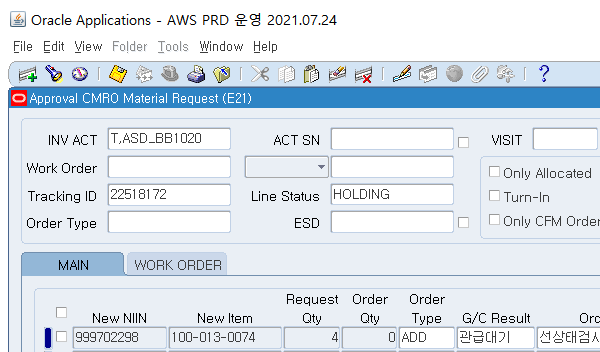
Task: ERP 정비 자재 수급 현황 입력
Workflow: Process

Step 1 [try]: ERP 활성화 | Attach Window on the element in window 'Oracle Applications - *' (j*a*.exe)

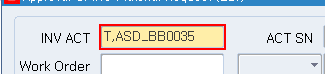
Step 2 [then]: type "[in_TransactionItem("INV ACT").ToString + "[k(enter)]"]" into the text 'INV ACT 필요함값 목록' in window 'Oracle Applications - *' (j*a*.exe)

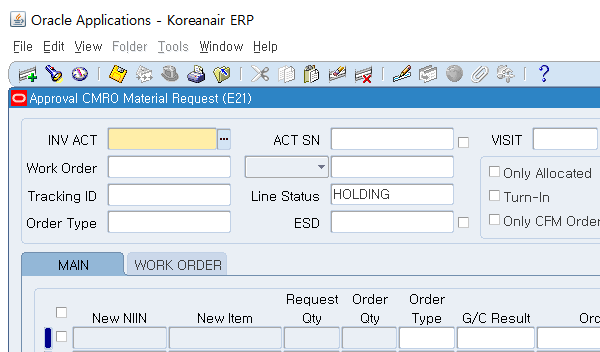
Step 3 [try]: Material Request | Attach Window on the element in window 'Oracle Applications - *' (j*a*.exe)

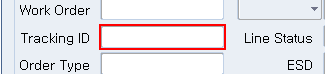
Step 4 [try]: type "[in_TransactionItem("picking_no").ToString]" into the text 'Tracking ID'

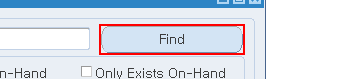
Step 5: click on the push button 'Find'

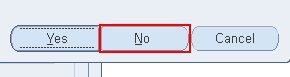
Step 6 [try]: click on the push button 'No ALT N' in window 'Oracle Applications - *' (j*a*.exe)

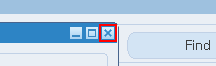
Step 7: click on the push button in window 'Oracle Applications - *' (j*a*.exe)

Step 8 [try]: Material Request | Attach Window on the element in window 'Oracle Applications - *' (j*a*.exe) (same screen as step 3)

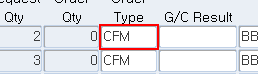
Step 9: type "[in_TransactionItem("Order Type").ToString + "[k(tab)]"]" into the text 'Order*Type값 목록'

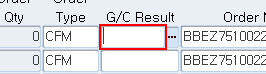
Step 10: type "[in_TransactionItem("G/C Result").ToString + "[k(tab)]"]" into the text 'G/C Result값 목록'

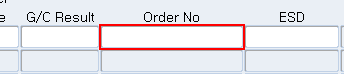
Step 11: type "[in_TransactionItem("doc no").ToString + "[k(tab)]"]" into the text 'Order No'

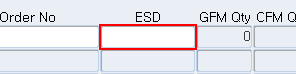
Step 12 [try]: type "[ESD.ToString("yyyy-MM-dd")]" into the text '*ESD*' in window 'Oracle Applications - *' (j*a*.exe)

Step 13 [catch]: type a value into the text '*ESD*' in window 'Oracle Applications - *' (j*a*.exe) (same screen as step 12) (repeated 2 times)

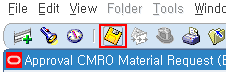
Step 15 [try]: click on the push button 'Save' in window 'Oracle Applications - *' (j*a*.exe)

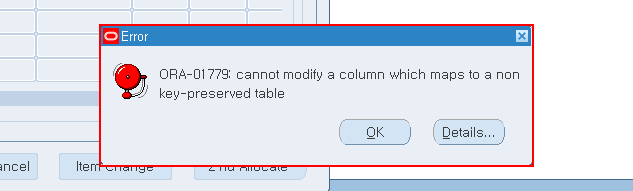
Step 16 [try]: find the internal frame 'Error*' in window 'Oracle Applications - *' (j*a*.exe)

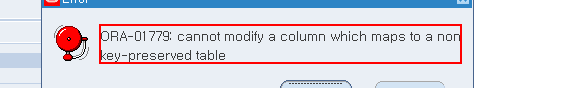
Step 17 [then]: get-text from the internal frame 'Error*' in window 'Oracle Applications - *' (j*a*.exe)

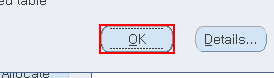
Step 18: click on the push button 'OK ALT O' in window 'Oracle Applications - *' (j*a*.exe)

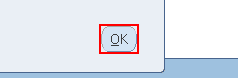
Step 19: click on the push button 'OK ALT O' in window 'Oracle Applications - *' (j*a*.exe)
